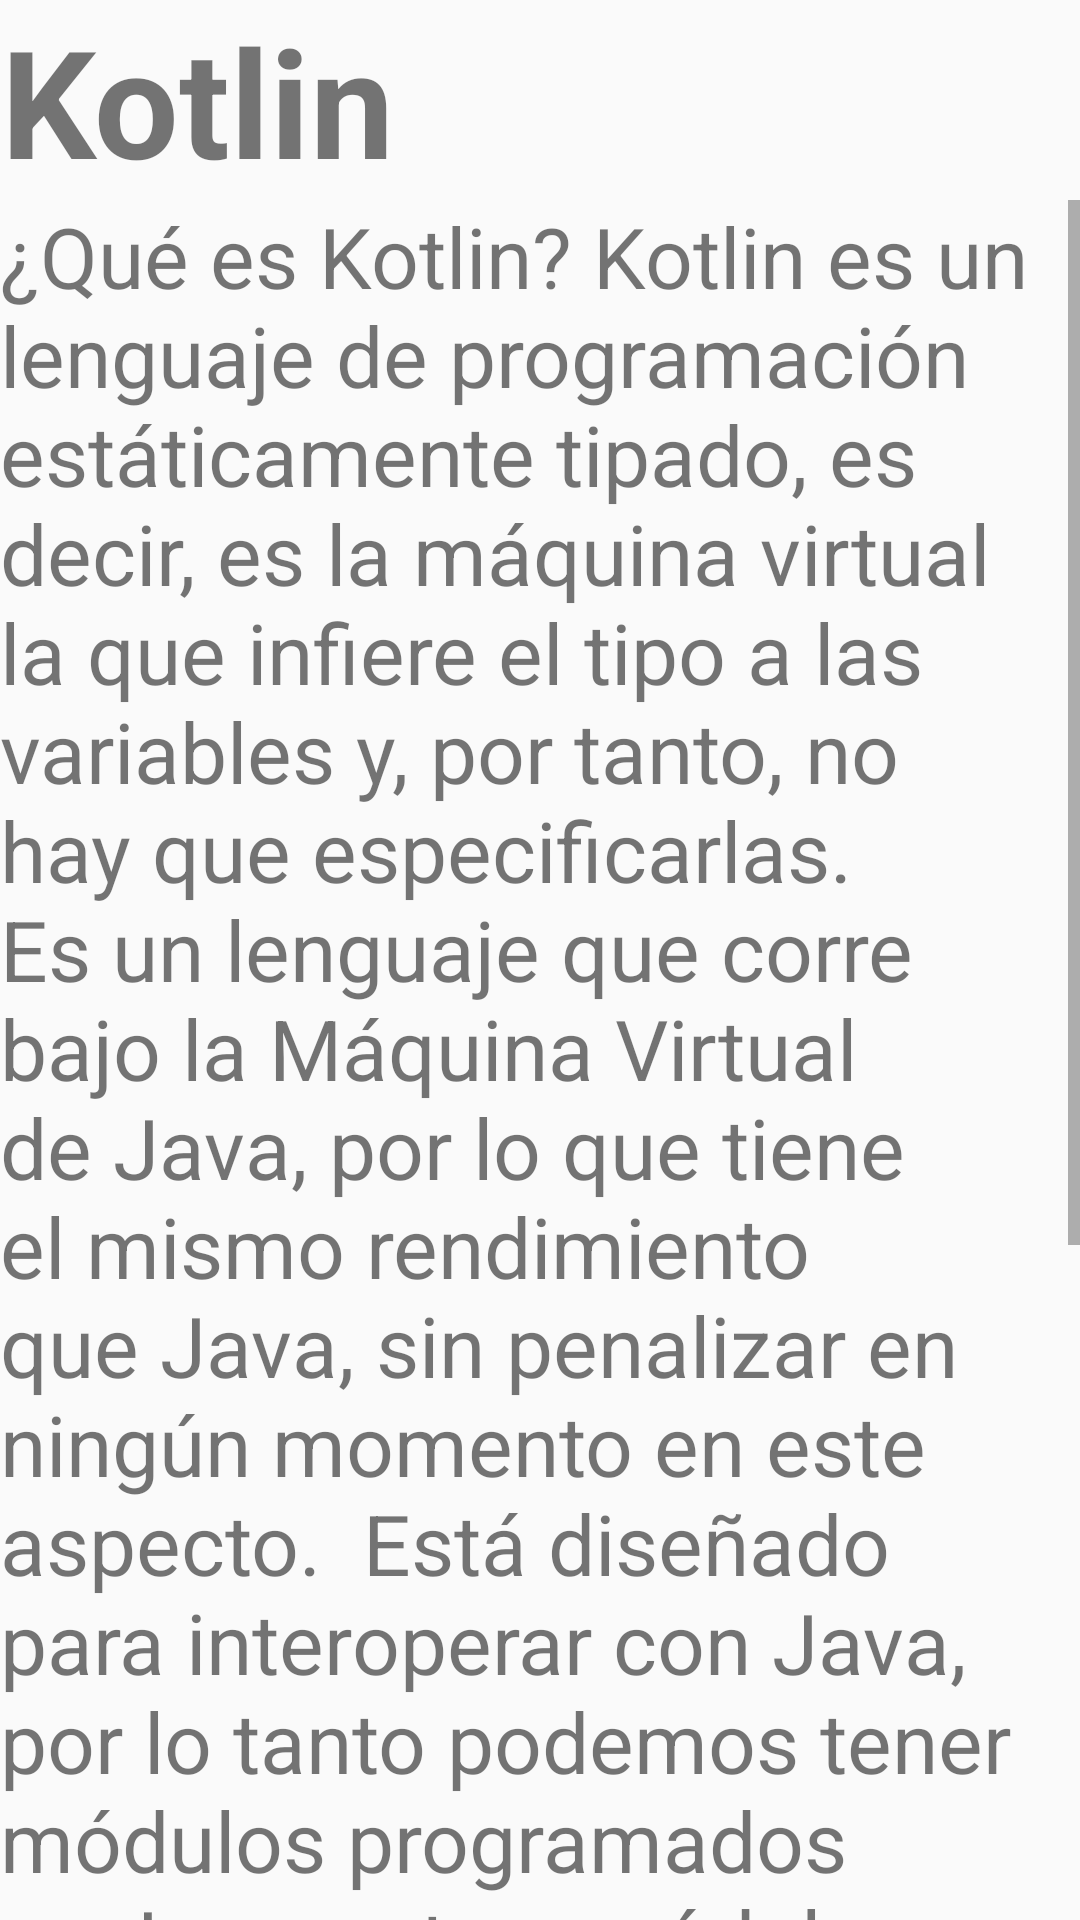

Produce the Android XML layout that renders to this screen, including the resource entries it uses.
<!-- AndroidManifest.xml: application theme AppTheme -->
<!-- res/layout/activity_informacion1.xml -->
<?xml version="1.0" encoding="utf-8"?>
<LinearLayout xmlns:android="http://schemas.android.com/apk/res/android"
    xmlns:app="http://schemas.android.com/apk/res-auto"
    xmlns:tools="http://schemas.android.com/tools"
    android:layout_width="match_parent"
    android:layout_height="match_parent"
    tools:context=".activities.informacion1Activity"
    android:orientation="vertical">

    <TextView
        android:id="@+id/nombre_producto"
        android:layout_width="wrap_content"
        android:layout_height="wrap_content"
        android:layout_marginStart="125dp"
        android:layout_marginLeft="0dp"
        android:gravity="center"
        android:layout_marginTop="0dp"
        android:text="Kotlin"
        android:textSize="50dp"
        android:textStyle="bold"
        app:layout_constraintStart_toStartOf="parent"
        app:layout_constraintTop_toTopOf="parent" />



    <ScrollView
        android:layout_width="match_parent"
        android:layout_height="wrap_content">
        <LinearLayout
            android:layout_width="match_parent"
            android:layout_height="wrap_content"
            android:orientation="vertical">

            <TextView
                android:id="@+id/detalles_producto"
                android:layout_width="wrap_content"
                android:layout_height="wrap_content"
                android:layout_marginStart="10dp"
                android:layout_marginLeft="0dp"
                android:layout_marginTop="0dp"
                android:textSize="28dp"
                android:text="¿Qué es Kotlin? Kotlin es un lenguaje de programación estáticamente tipado, es decir, es la máquina virtual la que infiere el tipo a las variables y, por tanto, no hay que especificarlas. Es un lenguaje que corre bajo la Máquina Virtual de Java, por lo que tiene el mismo rendimiento que Java, sin penalizar en ningún momento en este aspecto.

Está diseñado para interoperar con Java, por lo tanto podemos tener módulos programados en Java y otros módulos desarrollados en Kotlin. Estos módulos se podrían comunicar perfectamente sin problemas, simplemente tendrían que salvar el escalón que existe entre el desarrollo en Java y las premisas que tiene el desarrollo en Kotlin.

"
                app:layout_constraintStart_toStartOf="parent"
                app:layout_constraintTop_toTopOf="parent" />

            <Button
                android:id="@+id/btnVer"
                android:layout_width="wrap_content"
                android:layout_height="wrap_content"
                android:layout_marginStart="150dp"
                android:layout_marginLeft="0dp"
                android:layout_marginTop="0dp"
                android:text="Ver video"
                app:layout_constraintStart_toStartOf="parent"/>


        </LinearLayout>
    </ScrollView>
</LinearLayout>
<!-- resources referenced by this layout -->
<resources>
  <style name="AppTheme" parent="Theme.AppCompat.DayNight">
          
          <item name="colorPrimary">@color/colorPrimary</item>
          <item name="colorPrimaryDark">@color/colorPrimaryDark</item>
          <item name="colorAccent">@color/colorAccent</item>
  
          <item name="android:windowContentTransitions">true</item>
  
  
  
      </style>
  <!-- not gathered from this repository: default colours our renderer supplied (Android Studio template values) -->
  <color name="colorPrimary">#FF6200EE</color>
  <color name="colorPrimaryDark">#FF3700B3</color>
  <color name="colorAccent">#FF03DAC5</color>
</resources>
